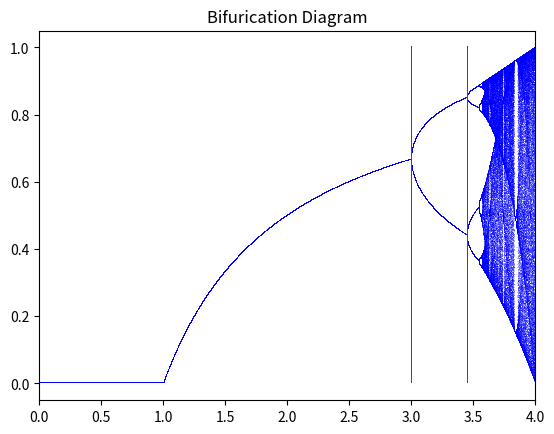

This figure's Python source:
#!/usr/bin/env python
# coding: utf-8

# In[3]:


import numpy as np
import matplotlib.pyplot as plt


def map(r, x):
    return r * x * (1 - x)


t = 10000
r = np.linspace(0, 4.0, t)

iterations = 1000
last = 100

x = 1e-5 * np.ones(t)
twocycle= 3.0*np.ones(t)
fourcycle= 3.45*np.ones(t)



ax1 = plt.figure(1)
for i in range(iterations):
    x = map(r, x)
    if i >= (iterations - last):
        plt.plot(r, x, ',b', alpha=.25)
        plt.title("Bifurication Diagram")
        plt.xlim(0, 4)
    plt.plot(twocycle,x,',r')
    plt.plot(fourcycle,x,',g')


# In[4]:


t=1000


# In[ ]:




